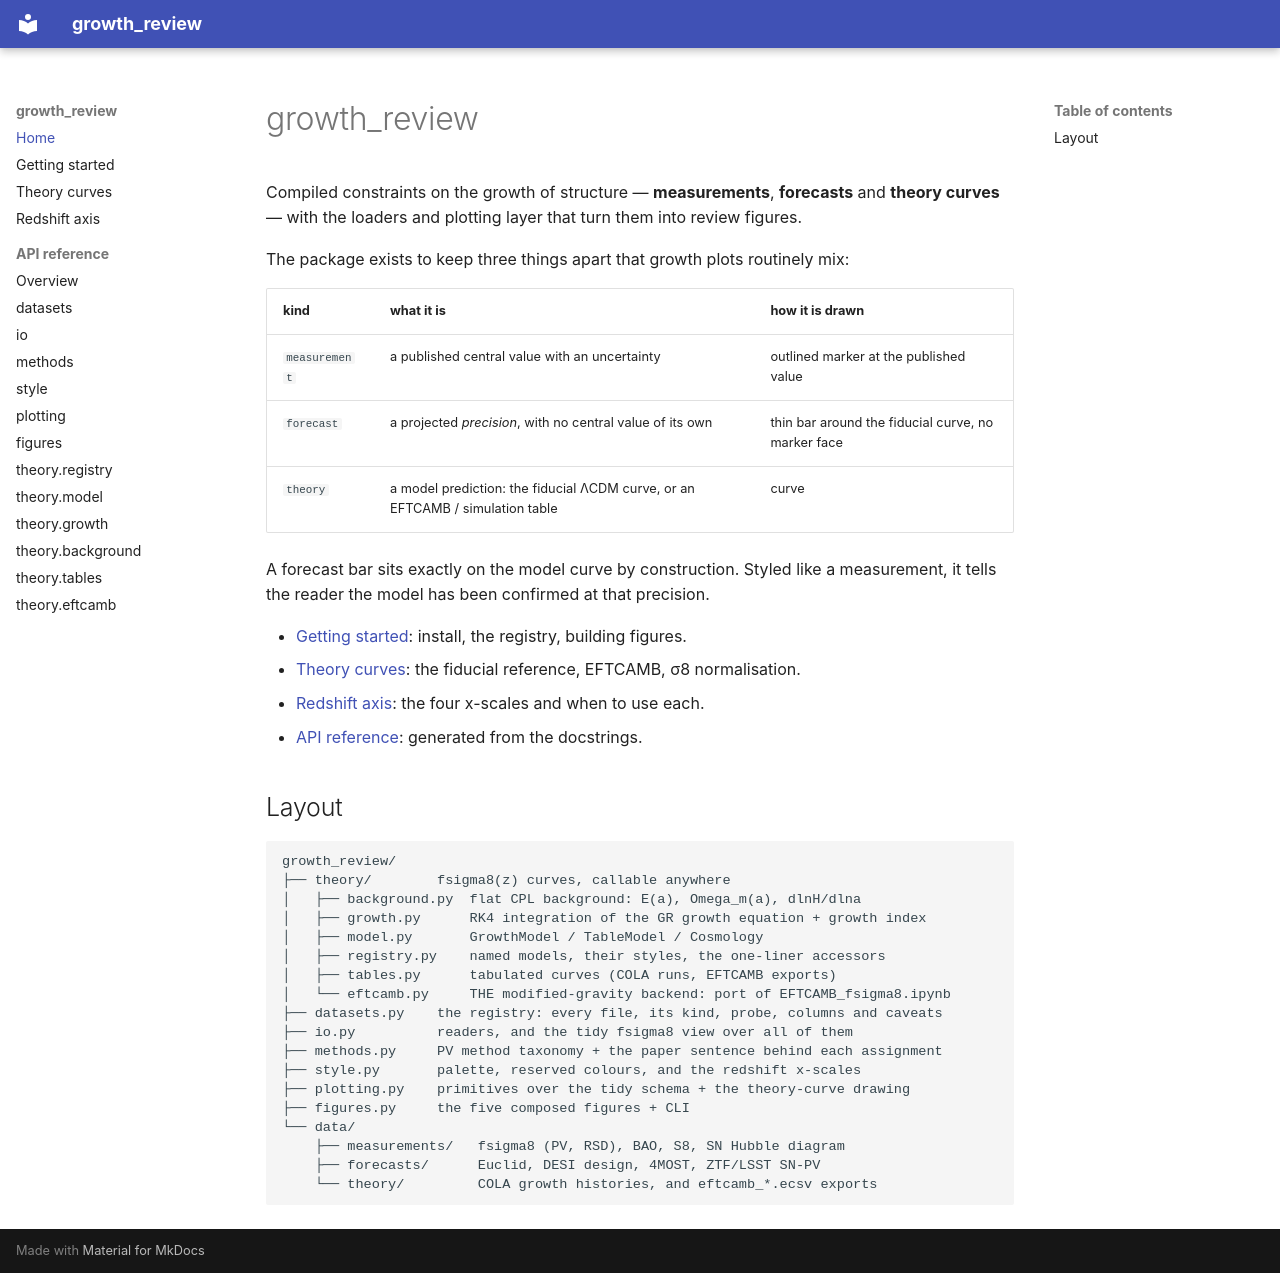

repository: corentinravoux/growth_review · page: index.html · generator: mkdocs

# growth_review

Compiled constraints on the growth of structure — **measurements**, **forecasts**
and **theory curves** — with the loaders and plotting layer that turn them into
review figures.

The package exists to keep three things apart that growth plots routinely mix:

| kind | what it is | how it is drawn |
|---|---|---|
| `measurement` | a published central value with an uncertainty | outlined marker at the published value |
| `forecast` | a projected *precision*, with no central value of its own | thin bar around the fiducial curve, no marker face |
| `theory` | a model prediction: the fiducial ΛCDM curve, or an EFTCAMB / simulation table | curve |

A forecast bar sits exactly on the model curve by construction. Styled like a
measurement, it tells the reader the model has been confirmed at that precision.

- [Getting started](getting-started.md): install, the registry, building figures.
- [Theory curves](theory.md): the fiducial reference, EFTCAMB, σ8 normalisation.
- [Redshift axis](redshift-axis.md): the four x-scales and when to use each.
- [API reference](api/index.md): generated from the docstrings.

## Layout

```
growth_review/
├── theory/        fsigma8(z) curves, callable anywhere
│   ├── background.py  flat CPL background: E(a), Omega_m(a), dlnH/dlna
│   ├── growth.py      RK4 integration of the GR growth equation + growth index
│   ├── model.py       GrowthModel / TableModel / Cosmology
│   ├── registry.py    named models, their styles, the one-liner accessors
│   ├── tables.py      tabulated curves (COLA runs, EFTCAMB exports)
│   └── eftcamb.py     THE modified-gravity backend: port of EFTCAMB_fsigma8.ipynb
├── datasets.py    the registry: every file, its kind, probe, columns and caveats
├── io.py          readers, and the tidy fsigma8 view over all of them
├── methods.py     PV method taxonomy + the paper sentence behind each assignment
├── style.py       palette, reserved colours, and the redshift x-scales
├── plotting.py    primitives over the tidy schema + the theory-curve drawing
├── figures.py     the five composed figures + CLI
└── data/
    ├── measurements/   fsigma8 (PV, RSD), BAO, S8, SN Hubble diagram
    ├── forecasts/      Euclid, DESI design, 4MOST, ZTF/LSST SN-PV
    └── theory/         COLA growth histories, and eftcamb_*.ecsv exports
```
